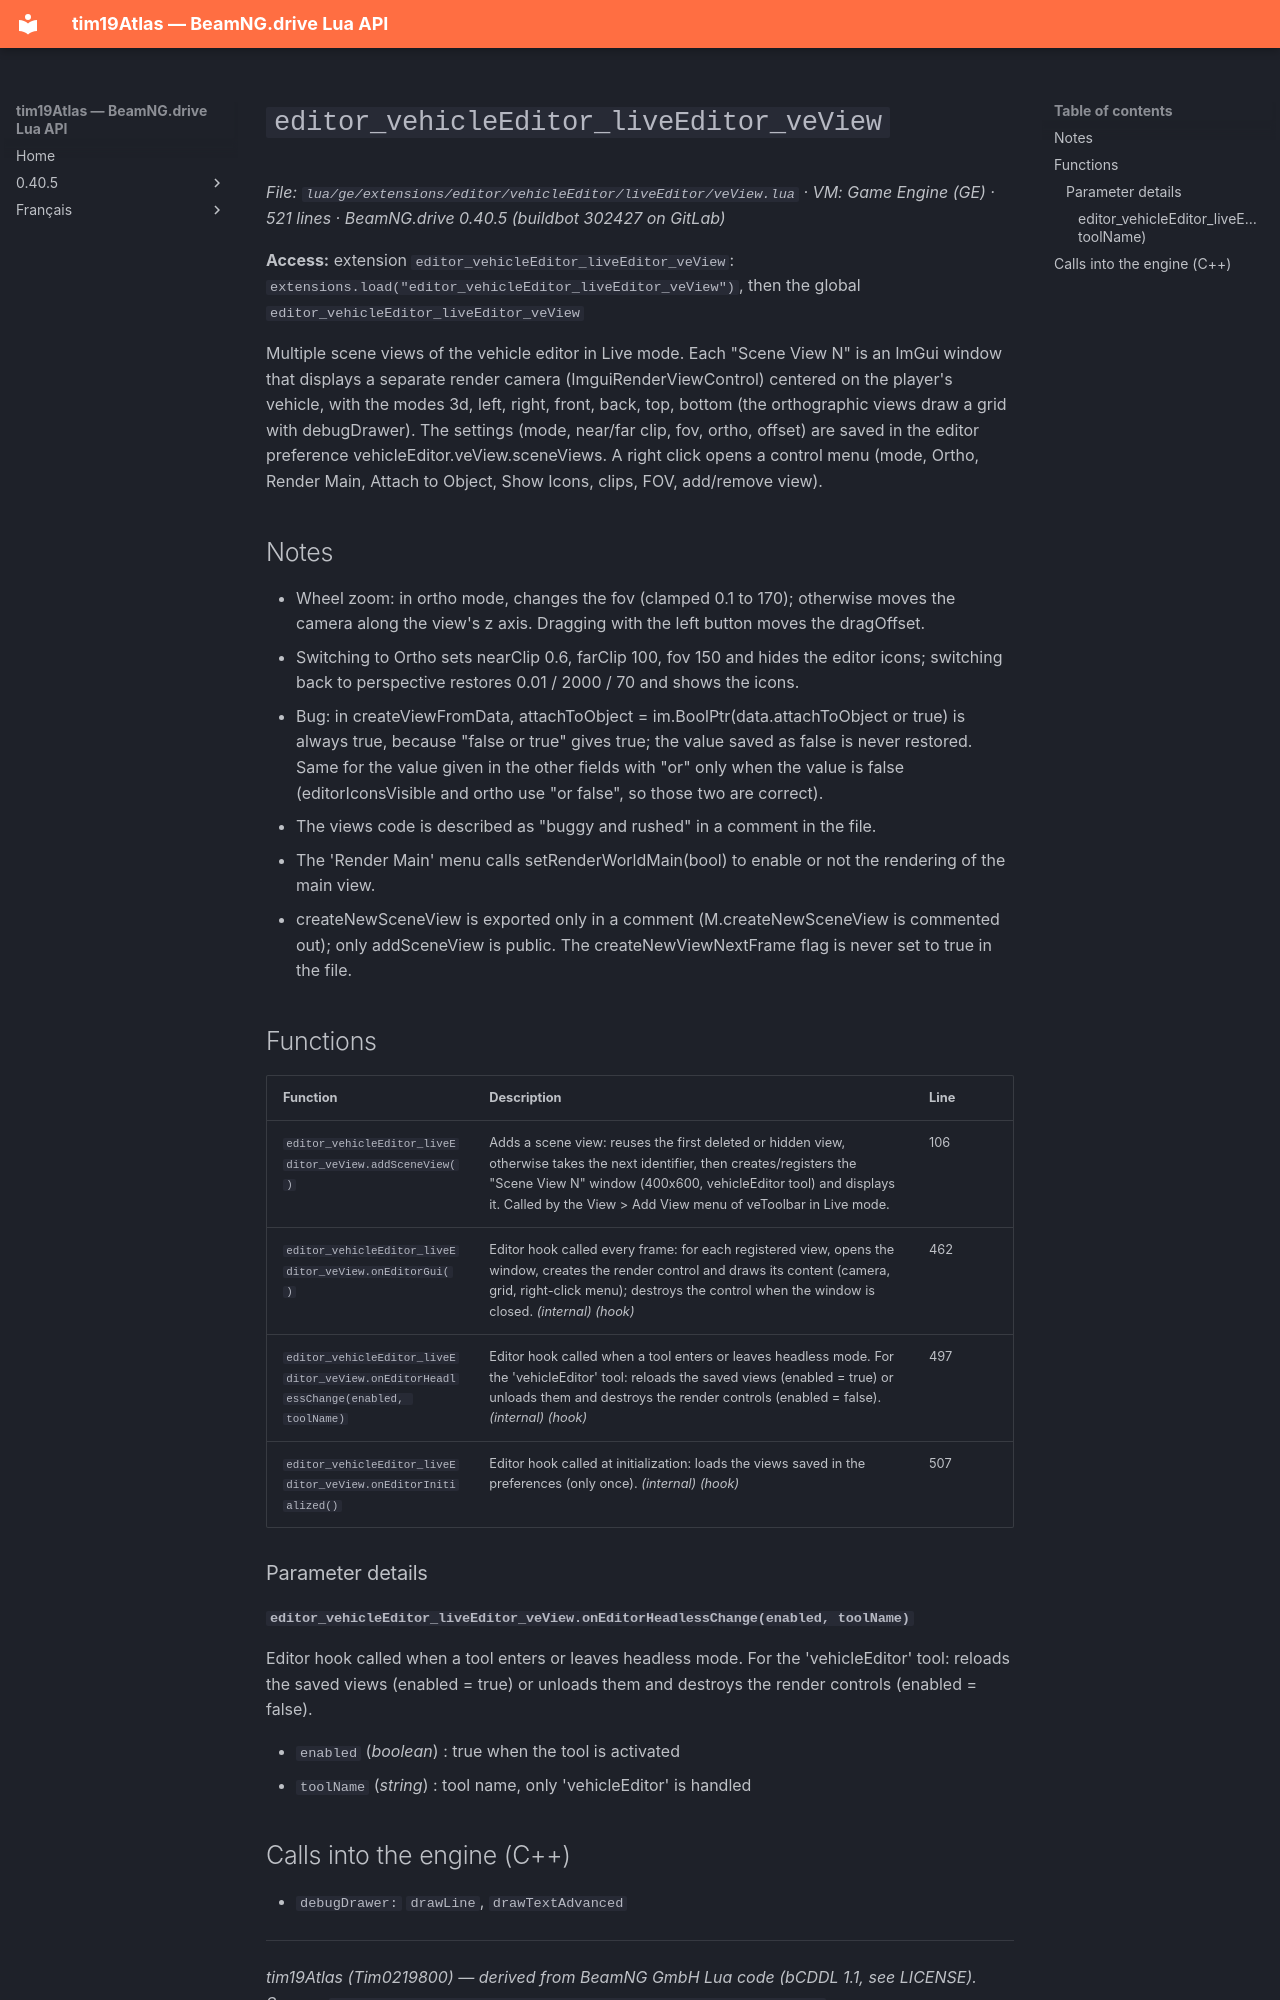

repository: Tim0219800/beamng-lua-atlas · page: 0.40.5/ge/extensions/editor/vehicleEditor/liveEditor/veView.html · generator: mkdocs

# `editor_vehicleEditor_liveEditor_veView`

*File: `lua/ge/extensions/editor/vehicleEditor/liveEditor/veView.lua` · VM: Game Engine (GE) · 521 lines · BeamNG.drive 0.40.5 (buildbot 302427 on GitLab)*

**Access:** extension `editor_vehicleEditor_liveEditor_veView`: `extensions.load("editor_vehicleEditor_liveEditor_veView")`, then the global `editor_vehicleEditor_liveEditor_veView`

Multiple scene views of the vehicle editor in Live mode. Each "Scene View N" is an ImGui window that displays a separate render camera (ImguiRenderViewControl) centered on the player's vehicle, with the modes 3d, left, right, front, back, top, bottom (the orthographic views draw a grid with debugDrawer). The settings (mode, near/far clip, fov, ortho, offset) are saved in the editor preference vehicleEditor.veView.sceneViews. A right click opens a control menu (mode, Ortho, Render Main, Attach to Object, Show Icons, clips, FOV, add/remove view).

## Notes

- Wheel zoom: in ortho mode, changes the fov (clamped 0.1 to 170); otherwise moves the camera along the view's z axis. Dragging with the left button moves the dragOffset.
- Switching to Ortho sets nearClip 0.6, farClip 100, fov 150 and hides the editor icons; switching back to perspective restores 0.01 / 2000 / 70 and shows the icons.
- Bug: in createViewFromData, attachToObject = im.BoolPtr(data.attachToObject or true) is always true, because "false or true" gives true; the value saved as false is never restored. Same for the value given in the other fields with "or" only when the value is false (editorIconsVisible and ortho use "or false", so those two are correct).
- The views code is described as "buggy and rushed" in a comment in the file.
- The 'Render Main' menu calls setRenderWorldMain(bool) to enable or not the rendering of the main view.
- createNewSceneView is exported only in a comment (M.createNewSceneView is commented out); only addSceneView is public. The createNewViewNextFrame flag is never set to true in the file.

## Functions

| Function | Description | Line |
|---|---|---|
| `editor_vehicleEditor_liveEditor_veView.addSceneView()` | Adds a scene view: reuses the first deleted or hidden view, otherwise takes the next identifier, then creates/registers the "Scene View N" window (400x600, vehicleEditor tool) and displays it. Called by the View > Add View menu of veToolbar in Live mode. | 106 |
| `editor_vehicleEditor_liveEditor_veView.onEditorGui()` | Editor hook called every frame: for each registered view, opens the window, creates the render control and draws its content (camera, grid, right-click menu); destroys the control when the window is closed. *(internal)* *(hook)* | 462 |
| `editor_vehicleEditor_liveEditor_veView.onEditorHeadlessChange(enabled, toolName)` | Editor hook called when a tool enters or leaves headless mode. For the 'vehicleEditor' tool: reloads the saved views (enabled = true) or unloads them and destroys the render controls (enabled = false). *(internal)* *(hook)* | 497 |
| `editor_vehicleEditor_liveEditor_veView.onEditorInitialized()` | Editor hook called at initialization: loads the views saved in the preferences (only once). *(internal)* *(hook)* | 507 |

### Parameter details

#### `editor_vehicleEditor_liveEditor_veView.onEditorHeadlessChange(enabled, toolName)`

Editor hook called when a tool enters or leaves headless mode. For the 'vehicleEditor' tool: reloads the saved views (enabled = true) or unloads them and destroys the render controls (enabled = false).

- `enabled` (*boolean*) : true when the tool is activated
- `toolName` (*string*) : tool name, only 'vehicleEditor' is handled
